Run: headless pygame with SDL's dummy video driver; simulated clock (each Clock.tick advances the game by its frame time, no real sleeping); random seed 0; keys injected as events and as key.get_pressed() state; mouse plan: one left click at the window centre at the start of phase 2, then a move to the lower-right quarter at the start of phase 3.
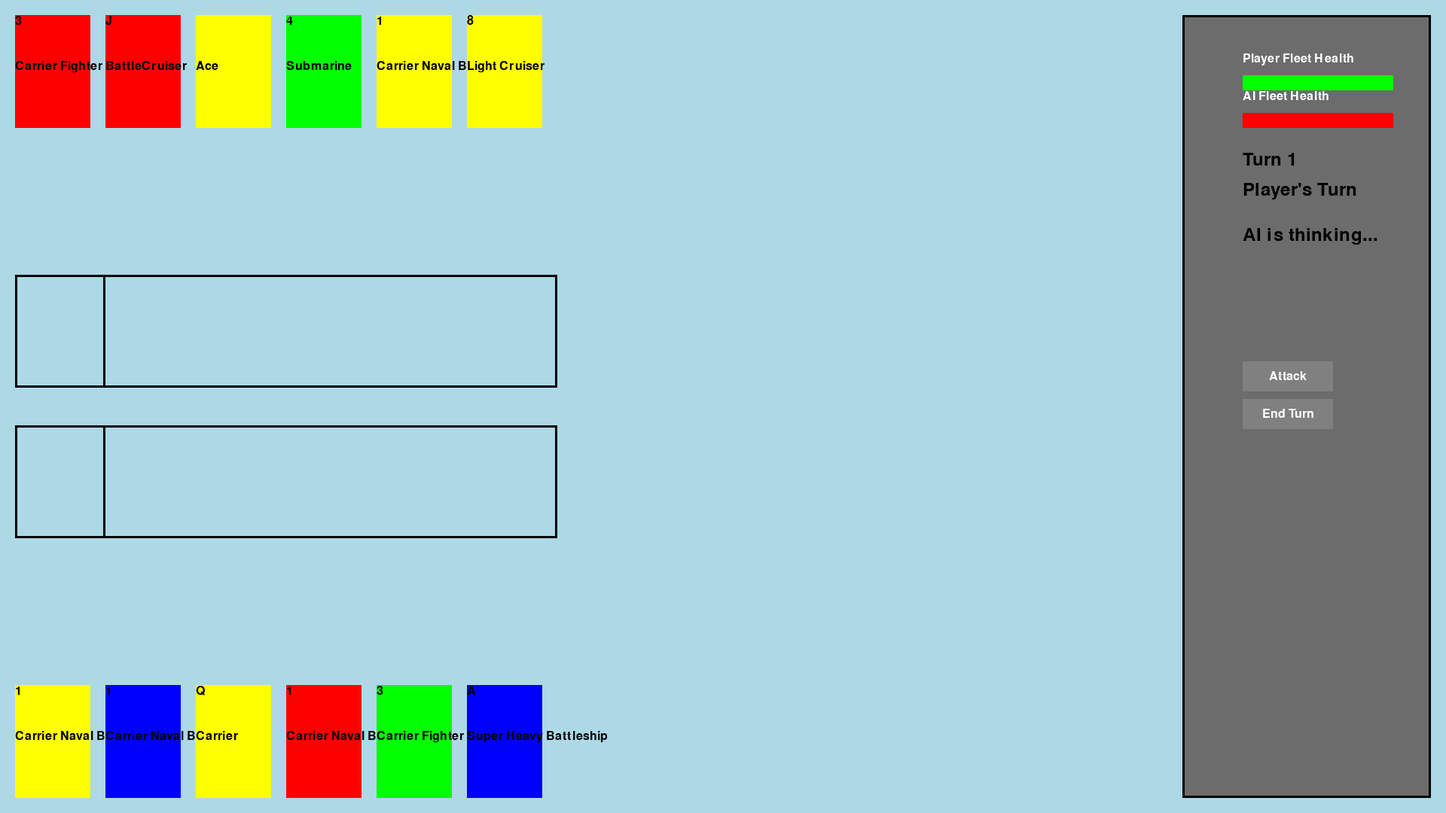
Frame 1 of 4 · flips 1–60 · no input
Frame 2 of 4 · flips 61–180 · clicked the window centre · tapped SPACE, RETURN · held RIGHT (→), D · screen unchanged from frame 1, image omitted
Frame 3 of 4 · flips 181–300 · moved the mouse to the lower-right quarter · held DOWN (↓), S · screen unchanged from frame 2, image omitted
Frame 4 of 4 · flips 301–420 · held LEFT (←), A, UP (↑), W · screen unchanged from frame 3, image omitted

The pygame program that drew these frames:

import pygame
import random

# Initialize Pygame
pygame.init()

# Screen dimensions
WIDTH, HEIGHT = 1920, 1080
screen = pygame.display.set_mode((WIDTH, HEIGHT))

# Colours
WHITE = (255, 255, 255)
BLACK = (0, 0, 0)
RED = (255, 0, 0)
BLUE = (0, 0, 255)
GREEN = (0, 255, 0)
YELLOW = (255, 255, 0)
LIGHT_BLUE = (173, 216, 230)  # Change the background colour to light blue
ORANGE = (255, 165, 0)
PURPLE = (128, 0, 128)
GREY = (128, 128, 128)  # Add GREY colour definition
LIGHT_GREY = (108, 108, 108)
# Fonts
FONT = pygame.font.Font(None, 36)
FONT_SMALL = pygame.font.Font(None, 24)

# Card dimensions
CARD_WIDTH, CARD_HEIGHT = 100, 150

# Card classes
class Ship:
    def __init__(self, name, color, rank):
        self.name = name
        self.color = color
        self.rank = rank
        self.rect = pygame.Rect(0, 0, CARD_WIDTH, CARD_HEIGHT)

    @property
    def sign(self):
        if self.rank == 0:
            return "A"
        if 1 <= self.rank <= 10:
            return str(self.rank)
        if self.rank == 11:
            return "J"
        if self.rank == 12:
            return "Q"
        if self.rank == 13:
            return "K"

def create_deck():
    deck = []
    colors = [RED, BLUE, GREEN, YELLOW]
    ship_names = ["Carrier Naval Bomber", "Carrier Fighter", "Submarine", "Destroyer", "Light Cruiser", "Heavy Cruiser", "BattleCruiser", "Carrier", "Battleship", "Super Heavy Battleship", "Ace"]
    ranks = [1, 3, 4, 5, 8, 10, 11, 12, 13, 0, 14]

    for color in colors:
        for name, rank in zip(ship_names, ranks):
            deck.append(Ship(name, color, rank))

    random.shuffle(deck)
    return deck[:6]

# Create decks
player_deck = create_deck()
opponent_deck = create_deck()
player_health = sum(card.rank for card in player_deck)
max_player_health = player_health

# Initialize player and AI health
player_health = sum(card.rank for card in player_deck)
max_player_health = player_health
ai_health = sum(card.rank for card in opponent_deck)
max_ai_health = ai_health

opponent_health = sum(card.rank for card in opponent_deck)
max_opponent_health = opponent_health

# Initialize selected_card and hovered_card
selected_card = None
hovered_card = None

# Initialize attack zones
attack_zone = []
opponent_attack_zone = []

# Initialize turn count
turn_count = 1

# Button class
class Button:
    def __init__(self, x, y, width, height, text, font, colors, text_colors=(WHITE, WHITE)):
        self.rect = pygame.Rect(x, y, width, height)
        self.text = text
        self.font = font
        self.colors = colors
        self.text_colors = text_colors

    def draw(self, surface):
        color = self.colors[0] if self.is_hovered(pygame.mouse.get_pos()) else self.colors[1]
        text_color = self.text_colors[0] if self.is_hovered(pygame.mouse.get_pos()) else self.text_colors[1]
        pygame.draw.rect(surface, color, self.rect)
        text_surface = self.font.render(self.text, True, text_color)
        text_rect = text_surface.get_rect(center=self.rect.center)
        surface.blit(text_surface, text_rect)

    def is_hovered(self, pos):
        return self.rect.collidepoint(pos)
    
def draw_zone_outline(surface, x, y, width, height, color):
    outline_rect = pygame.Rect(x, y, width, height)
    pygame.draw.rect(surface, color, outline_rect, 3)
    
def draw_health_bar(surface, x, y, width, height, value, max_value, bar_color, bg_color):
    bg_rect = pygame.Rect(x, y, width, height)
    pygame.draw.rect(surface, bg_color, bg_rect)

    bar_width = int(value / max_value * width)
    bar_rect = pygame.Rect(x, y, bar_width, height)
    pygame.draw.rect(surface, bar_color, bar_rect)


# Move buttons to the sidebar
attack_button = Button(WIDTH - 270, HEIGHT // 2 - 60, 120, 40, "Attack", FONT_SMALL, (GREEN, GREY))
end_turn_button = Button(WIDTH - 270, HEIGHT // 2 - 10, 120, 40, "End Turn", FONT_SMALL, (ORANGE, GREY))
# Main game loop
running = True
while running:
    screen.fill(LIGHT_BLUE)

    # Event handling
    for event in pygame.event.get():
        if event.type == pygame.QUIT:
            running = False
        if event.type == pygame.MOUSEBUTTONDOWN:
            if event.button == 1:  # Left mouse button
                for i, card in enumerate(player_deck):
                    card.rect.topleft = (i * (CARD_WIDTH + 20) + 20, HEIGHT - CARD_HEIGHT - 20)
                    if card.rect.collidepoint(event.pos):
                        selected_card = card
                        attack_zone.append(selected_card)
                        player_deck.remove(selected_card)
            elif event.button == 3:  # Right mouse button
                for card in attack_zone:
                    if card.rect.collidepoint(event.pos):
                        player_deck.append(card)
                        attack_zone.remove(card)
        if event.type == pygame.MOUSEBUTTONUP:
            if event.button == 1:  # Left mouse button
                selected_card = None
                if attack_button.rect.collidepoint(event.pos):
                    if len(attack_zone) == 1 and len(opponent_attack_zone) == 1:
                        player_card = attack_zone[0]
                        ai_card = opponent_attack_zone[0]
                        if player_card.rank > ai_card.rank:
                            ai_health -= (player_card.rank - ai_card.rank)
                            opponent_attack_zone.remove(ai_card)
                            opponent_deck.append(ai_card)
                            print("Player attacked and dealt", player_card.rank - ai_card.rank, "damage.")
                        elif player_card.rank < ai_card.rank:
                            player_health -= (ai_card.rank - player_card.rank)
                            attack_zone.remove(player_card)
                            player_deck.append(player_card)
                            print("AI attacked and dealt", ai_card.rank - player_card.rank, "damage.")
                        else:
                            print("The attack was a draw.")
                elif end_turn_button.rect.collidepoint(event.pos):
                    # AI Logic: deploy a random card and attack
                    if opponent_deck:
                        chosen_card = random.choice(opponent_deck)
                        opponent_attack_zone.append(chosen_card)
                        opponent_deck.remove(chosen_card)
                        print("AI deployed", chosen_card.name)

                    # End turn
                    turn_count += 1




    # Draw buttons
    attack_button.draw(screen)
    end_turn_button.draw(screen)



    # Draw cards
    for i, card in enumerate(player_deck):
        card.rect.topleft = (i * (CARD_WIDTH + 20) + 20, HEIGHT - CARD_HEIGHT - 20)
        pygame.draw.rect(screen, card.color, card.rect)
        sign_surface = FONT_SMALL.render(card.sign, True, BLACK)
        screen.blit(sign_surface, card.rect.topleft)
        name_surface = FONT_SMALL.render(card.name, True, BLACK)
        screen.blit(name_surface, (card.rect.x, card.rect.y + 60))

    for i, card in enumerate(opponent_deck):
        card.rect.topleft = (i * (CARD_WIDTH + 20) + 20, 20)
        pygame.draw.rect(screen, card.color, card.rect)
        sign_surface = FONT_SMALL.render(card.sign, True, BLACK)
        screen.blit(sign_surface, card.rect.topleft)
        name_surface = FONT_SMALL.render(card.name, True, BLACK)
        screen.blit(name_surface, (card.rect.x, card.rect.y + 60))

    # Draw stat panel
    pygame.draw.rect(screen, LIGHT_GREY, (WIDTH - 350, 20, 330, HEIGHT - 40))
    draw_zone_outline(screen, WIDTH - 350, 20, 330, HEIGHT - 40, BLACK)
    draw_zone_outline(screen, 20, HEIGHT // 2 - CARD_HEIGHT // 2 - 100, 6 * (CARD_WIDTH + 20), CARD_HEIGHT, BLACK)
    draw_zone_outline(screen, 20, HEIGHT // 2 - CARD_HEIGHT // 2 + 100, 6 * (CARD_WIDTH + 20), CARD_HEIGHT, BLACK)



    # Draw attack zones
    draw_zone_outline(screen, 20, HEIGHT // 2 - CARD_HEIGHT // 2 - 100, CARD_WIDTH + 20, CARD_HEIGHT, BLACK)
    draw_zone_outline(screen, 20, HEIGHT // 2 - CARD_HEIGHT // 2 + 100, CARD_WIDTH + 20, CARD_HEIGHT, BLACK)

    # Draw stat panel
    draw_zone_outline(screen, WIDTH - 350, 20, 330, HEIGHT - 40, BLACK)

    # Draw buttons
    attack_button.draw(screen)
    end_turn_button.draw(screen)

    # Draw health bars
    draw_health_bar(screen, WIDTH - 270, 100, 200, 20, player_health, max_player_health, GREEN, GREY)
    draw_health_bar(screen, WIDTH - 270, 150, 200, 20, ai_health, max_ai_health, RED, GREY)

    # Draw text labels for player and AI fleet health
    health_label_player = FONT_SMALL.render("Player Fleet Health", True, WHITE)
    health_label_ai = FONT_SMALL.render("AI Fleet Health", True, WHITE)
    screen.blit(health_label_player, (WIDTH - 270, 70))
    screen.blit(health_label_ai, (WIDTH - 270, 120))


    # Draw turn counter and player's turn
    turn_text = FONT.render(f"Turn {turn_count}", True, BLACK)
    screen.blit(turn_text, (WIDTH - 270, 200))
    player_turn_text = FONT.render("Player's Turn" if turn_count % 2 == 1 else "AI's Turn", True, BLACK)
    screen.blit(player_turn_text, (WIDTH - 270, 240))

    # Draw AI actions/thoughts
    ai_thoughts = FONT.render("AI is thinking...", True, BLACK)
    screen.blit(ai_thoughts, (WIDTH - 270, 300))

    # Update screen
    pygame.display.flip()

# Quit Pygame
pygame.quit()
